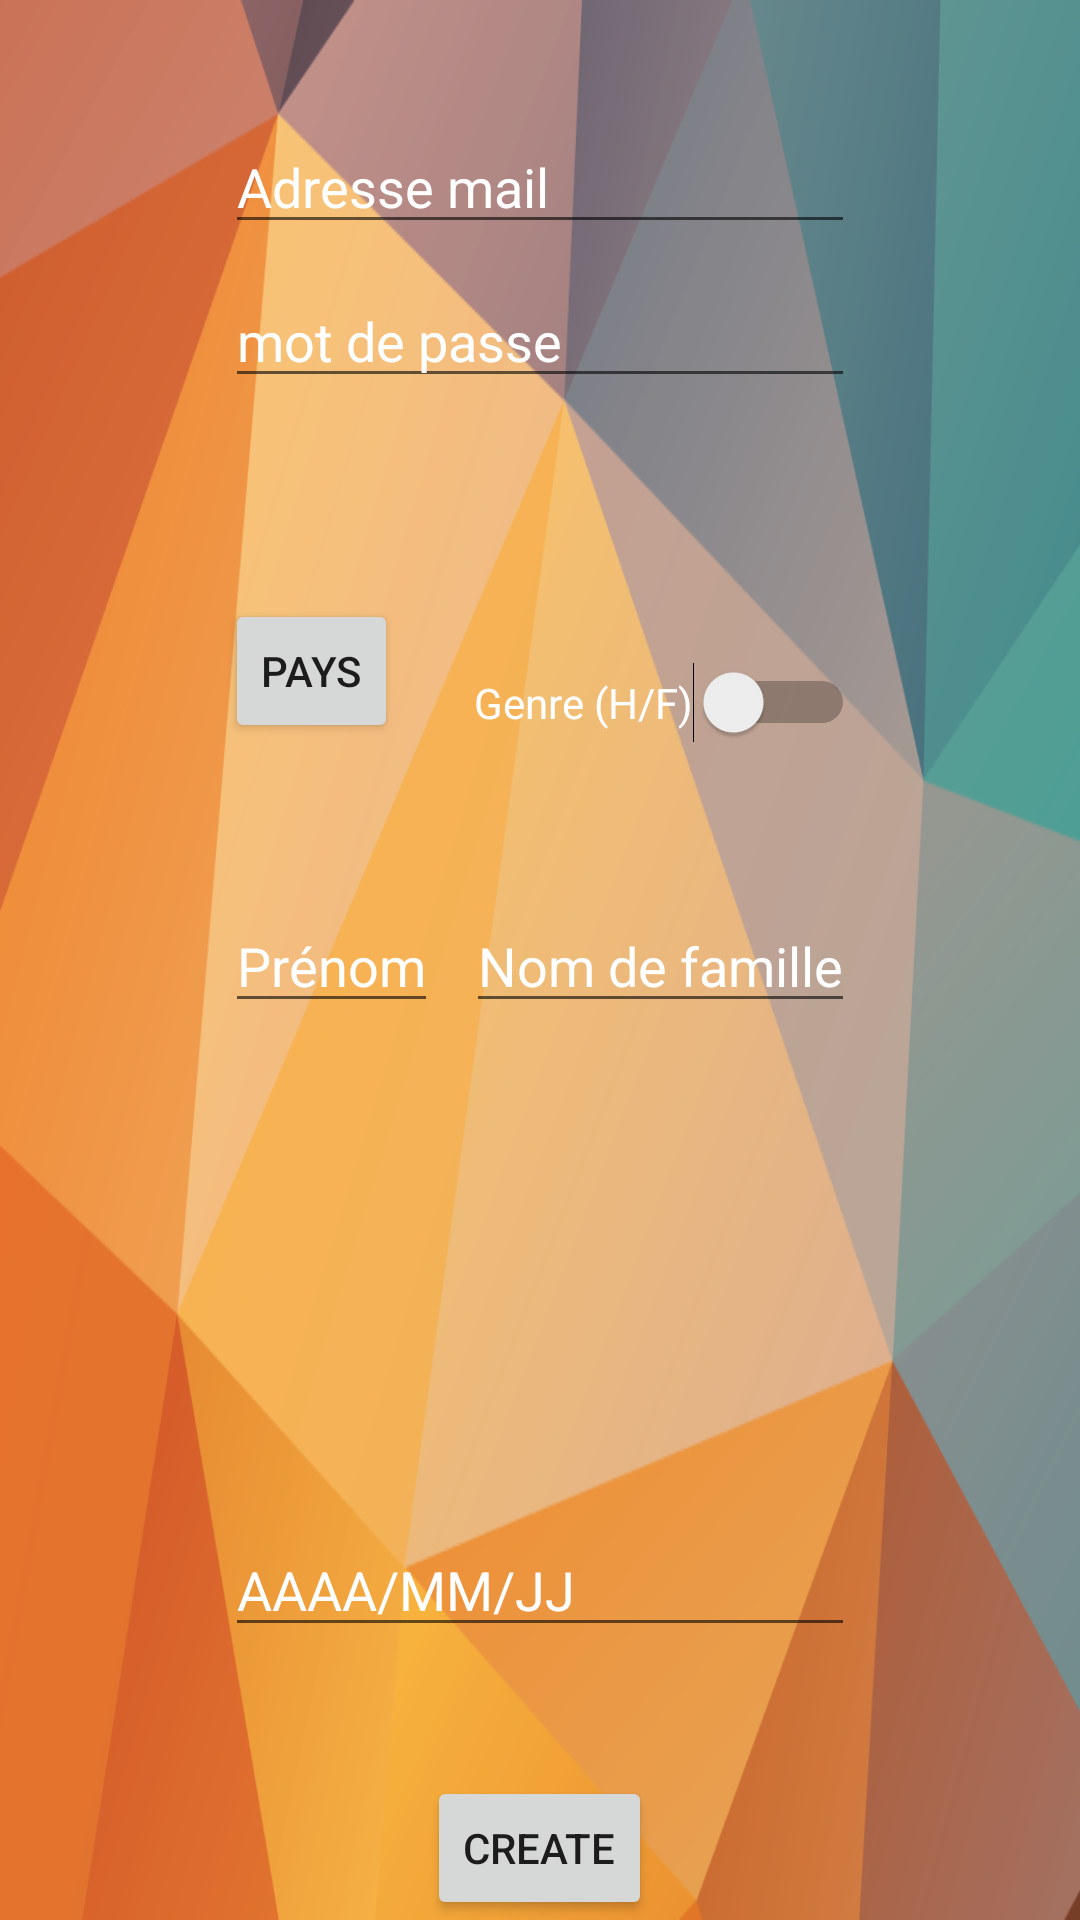

Reconstruct the res/layout file that produces this screen, plus the resources it refers to.
<!-- AndroidManifest.xml: application theme AppTheme -->
<!-- res/layout/activity_sign_up.xml -->
<RelativeLayout xmlns:android="http://schemas.android.com/apk/res/android"
    xmlns:tools="http://schemas.android.com/tools" android:layout_width="match_parent"
    android:layout_height="match_parent" android:paddingLeft="@dimen/activity_horizontal_margin"
    android:paddingRight="@dimen/activity_horizontal_margin"
    android:paddingTop="@dimen/activity_vertical_margin"
    android:paddingBottom="@dimen/activity_vertical_margin"
    tools:context="com.birdl.activity.SignUp"
    android:background="@drawable/color18">

    <EditText
        android:layout_width="wrap_content"
        android:layout_height="wrap_content"
        android:inputType="textEmailAddress"
        android:ems="10"
        android:textColor="#FFFFFF"
        android:textColorHint="#FFFFFF"
        android:id="@+id/sign_up_email"
        android:layout_marginTop="40dp"
        android:layout_centerHorizontal="true"
        android:hint="Adresse mail" />

    <EditText
        android:layout_width="wrap_content"
        android:layout_height="wrap_content"
        android:inputType="textPassword"
        android:textColor="#FFFFFF"
        android:textColorHint="#FFFFFF"
        android:ems="10"
        android:id="@+id/sign_up_pwd"
        android:layout_below="@+id/sign_up_email"
        android:layout_alignStart="@+id/sign_up_email"
        android:layout_marginTop="10dp"
        android:hint="mot de passe" />

    <EditText
        android:layout_width="wrap_content"
        android:layout_height="wrap_content"
        android:id="@+id/sign_up_first_name"
        android:textColor="#FFFFFF"
        android:textColorHint="#FFFFFF"
        android:inputType="text"
        android:layout_marginTop="52dp"
        android:layout_below="@+id/button_land"
        android:layout_alignStart="@+id/button_land"
        android:hint="Prénom" />

    <EditText
        android:layout_width="wrap_content"
        android:layout_height="wrap_content"
        android:id="@+id/sign_up_last_name"
        android:textColor="#FFFFFF"
        android:textColorHint="#FFFFFF"
        android:inputType="text"
        android:layout_alignTop="@+id/sign_up_first_name"
        android:layout_alignEnd="@+id/switch1"
        android:hint="Nom de famille" />

    <EditText
        android:layout_width="wrap_content"
        android:layout_height="wrap_content"
        android:inputType="date"
        android:ems="10"
        android:id="@+id/sign_up_date"
        android:textColor="#FFFFFF"
        android:textColorHint="#FFFFFF"
        android:layout_above="@+id/sign_up_confirm"
        android:layout_centerHorizontal="true"
        android:layout_marginBottom="43dp"
        android:hint="AAAA/MM/JJ" />

    <Button
        style="?android:attr/buttonStyleSmall"
        android:layout_width="wrap_content"
        android:layout_height="wrap_content"
        android:text="@string/sign_up_create"
        android:id="@+id/sign_up_confirm"
        android:layout_alignParentBottom="true"
        android:layout_centerHorizontal="true" />

    <Switch
        android:layout_width="wrap_content"
        android:layout_height="wrap_content"
        android:text="@string/gender_src"
        android:id="@+id/switch1"
        android:checked="false"
        android:textColor="#FFFFFF"
        android:textColorHint="#FFFFFF"
        android:layout_alignBottom="@+id/button_land"
        android:layout_alignEnd="@+id/sign_up_pwd" />

    <Button
        style="?android:attr/buttonStyleSmall"
        android:layout_width="wrap_content"
        android:layout_height="wrap_content"
        android:text="Pays"
        android:id="@+id/button_land"
        android:layout_marginTop="67dp"
        android:layout_below="@+id/sign_up_pwd"
        android:layout_alignStart="@+id/sign_up_pwd" />

</RelativeLayout>
<!-- resources referenced by this layout -->
<resources>
  <!-- drawable color18: png bitmap (drawable, 159234 bytes) -->
  <string name="gender_src">Genre (H/F)</string>
  <string name="sign_up_create">Create</string>
  <style name="AppTheme" parent="MaterialTheme.Base">
      </style>
  <style name="MaterialTheme.Base" parent="Theme.AppCompat.Light.DarkActionBar">
          <item name="windowNoTitle">true</item>
          <item name="windowActionBar">false</item>
          <item name="colorPrimary">@color/colorPrimary</item>
          <item name="colorPrimaryDark">@color/colorPrimaryDark</item>
          <item name="colorAccent">@color/colorAccent</item>
      </style>
  <color name="colorPrimary">#EF6C00</color>
  <color name="colorPrimaryDark">#C51162</color>
  <color name="colorAccent">#FF80AB</color>
</resources>
